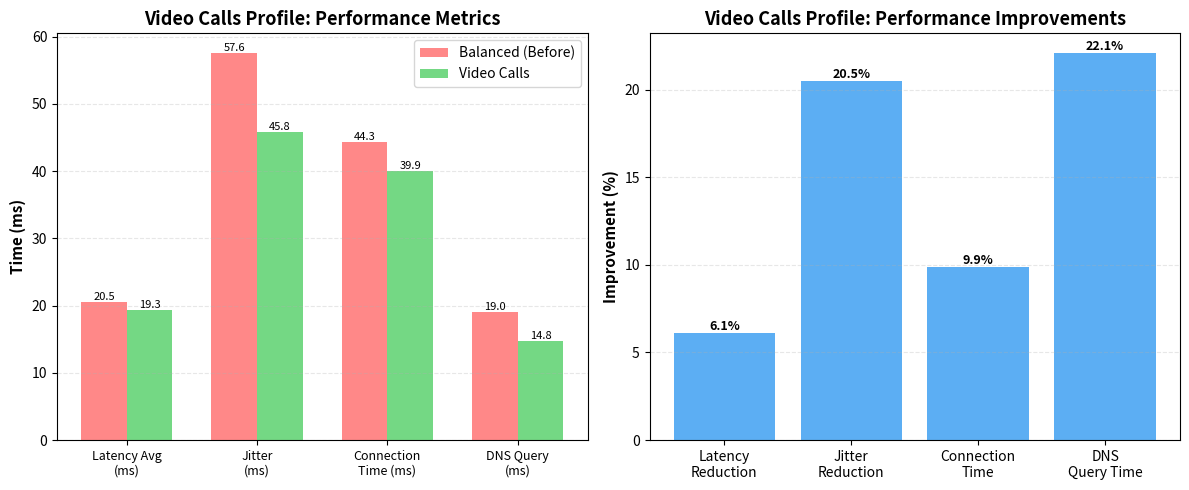

Generate this figure with matplotlib: (Note: this script raises an exception after producing the figure.)
"""
Script to analyze the network performance results from screenshots
and generate comparison plots for the report.

PROFILES TESTED:
1. Bulk Transfer
2. Streaming  
3. Video Calls
4. Server

BASELINE: "Balanced" profile (before applying any specific optimization)
"""

import matplotlib.pyplot as plt
import numpy as np

# Data extracted from the ACTUAL test results provided
# Baseline = "Balanced" profile (default system state)

# Profile 1: Video Calls Profile
video_calls_data = {
    'profile': 'Video Calls',
    'before': {  # Balanced baseline
        'latency_avg': 20.545,  # ms
        'jitter': 57.60,
        'packet_loss': 0.0,
        'connection_time': 44.323,
        'dns_time': 19.0
    },
    'after': {
        'latency_avg': 19.295,
        'jitter': 45.80,
        'packet_loss': 0.0,
        'connection_time': 39.944,
        'dns_time': 14.8
    }
}

# Profile 2: Bulk Transfer Profile
bulk_transfer_data = {
    'profile': 'Bulk Transfer',
    'before': {  # Balanced baseline
        'latency_avg': 29.42,  # ms
        'jitter': 106.00,
        'packet_loss': 0.0,
        'connection_time': 45.63,
        'dns_time': 16.60
    },
    'after': {
        'latency_avg': 18.44,
        'jitter': 13.00,
        'packet_loss': 0.0,
        'connection_time': 38.28,
        'dns_time': 15.40
    }
}

# Profile 3: Streaming Profile
streaming_data = {
    'profile': 'Streaming',
    'before': {  # Balanced baseline
        'latency_avg': 18.48,
        'jitter': 11.70,
        'connection_time': 49.31,
        'dns_time': 17.00
    },
    'after': {
        'latency_avg': 18.16,
        'jitter': 15.10,
        'connection_time': 38.89,
        'dns_time': 14.20
    }
}

# Profile 4: Server Profile
server_data = {
    'profile': 'Server',
    'before': {  # Balanced baseline
        'latency_avg': 19.21,
        'jitter': 25.20,
        'max_latency': 40.6,
        'dns_time': 19.80,
        'connection_time': 24.99,
        'packet_loss': 0.0
    },
    'after': {
        'latency_avg': 17.25,
        'jitter': 18.00,
        'max_latency': 33.1,
        'dns_time': 13.40,
        'connection_time': 25.62,
        'packet_loss': 0.0
    }
}

def create_bulk_transfer_plot():
    """Create double plot for Bulk Transfer profile"""
    fig, (ax1, ax2) = plt.subplots(1, 2, figsize=(12, 5))
    
    # Performance metrics
    metrics = ['Latency Avg\n(ms)', 'Jitter\n(ms)', 'Connection\nTime (ms)', 'DNS Query\n(ms)']
    before_vals = [bulk_transfer_data['before']['latency_avg'],
                   bulk_transfer_data['before']['jitter'],
                   bulk_transfer_data['before']['connection_time'],
                   bulk_transfer_data['before']['dns_time']]
    after_vals = [bulk_transfer_data['after']['latency_avg'],
                  bulk_transfer_data['after']['jitter'],
                  bulk_transfer_data['after']['connection_time'],
                  bulk_transfer_data['after']['dns_time']]
    
    x = np.arange(len(metrics))
    width = 0.35
    
    bars1 = ax1.bar(x - width/2, before_vals, width, label='Balanced (Before)', color='#ff6b6b', alpha=0.8)
    bars2 = ax1.bar(x + width/2, after_vals, width, label='Bulk Transfer', color='#51cf66', alpha=0.8)
    
    ax1.set_ylabel('Time (ms)', fontsize=11, fontweight='bold')
    ax1.set_title('Bulk Transfer Profile: Performance Metrics', fontsize=13, fontweight='bold')
    ax1.set_xticks(x)
    ax1.set_xticklabels(metrics, fontsize=9)
    ax1.legend(fontsize=10)
    ax1.grid(axis='y', alpha=0.3, linestyle='--')
    
    for bars in [bars1, bars2]:
        for bar in bars:
            height = bar.get_height()
            ax1.text(bar.get_x() + bar.get_width()/2., height,
                    f'{height:.1f}',
                    ha='center', va='bottom', fontsize=8)
    
    # Improvements
    latency_imp = ((bulk_transfer_data['before']['latency_avg'] - bulk_transfer_data['after']['latency_avg']) / 
                   bulk_transfer_data['before']['latency_avg'] * 100)
    jitter_imp = ((bulk_transfer_data['before']['jitter'] - bulk_transfer_data['after']['jitter']) / 
                  bulk_transfer_data['before']['jitter'] * 100)
    conn_imp = ((bulk_transfer_data['before']['connection_time'] - bulk_transfer_data['after']['connection_time']) / 
                bulk_transfer_data['before']['connection_time'] * 100)
    dns_imp = ((bulk_transfer_data['before']['dns_time'] - bulk_transfer_data['after']['dns_time']) / 
               bulk_transfer_data['before']['dns_time'] * 100)
    
    improvement_labels = ['Latency\nReduction', 'Jitter\nReduction', 'Connection\nTime', 'DNS\nQuery Time']
    improvements = [latency_imp, jitter_imp, conn_imp, dns_imp]
    
    bars = ax2.bar(improvement_labels, improvements, color='#339af0', alpha=0.8)
    ax2.set_ylabel('Improvement (%)', fontsize=11, fontweight='bold')
    ax2.set_title('Bulk Transfer Profile: Performance Improvements', fontsize=13, fontweight='bold')
    ax2.grid(axis='y', alpha=0.3, linestyle='--')
    
    for bar in bars:
        height = bar.get_height()
        ax2.text(bar.get_x() + bar.get_width()/2., height,
                f'{height:.1f}%',
                ha='center', va='bottom', fontsize=10, fontweight='bold')
    
    plt.tight_layout()
    plt.savefig('results/bulk_transfer_profile_comparison.png', dpi=300, bbox_inches='tight')
    print("✓ Bulk Transfer profile plot saved")

def create_streaming_plot():
    """Create double plot for Streaming profile"""
    fig, (ax1, ax2) = plt.subplots(1, 2, figsize=(12, 5))
    
    # Performance metrics
    metrics = ['Latency\n(ms)', 'Jitter\n(ms)', 'Connection\nTime (ms)', 'DNS Query\n(ms)']
    before_vals = [streaming_data['before']['latency_avg'],
                   streaming_data['before']['jitter'],
                   streaming_data['before']['connection_time'],
                   streaming_data['before']['dns_time']]
    after_vals = [streaming_data['after']['latency_avg'],
                  streaming_data['after']['jitter'],
                  streaming_data['after']['connection_time'],
                  streaming_data['after']['dns_time']]
    
    x = np.arange(len(metrics))
    width = 0.35
    
    bars1 = ax1.bar(x - width/2, before_vals, width, label='Balanced (Before)', color='#ff6b6b', alpha=0.8)
    bars2 = ax1.bar(x + width/2, after_vals, width, label='Streaming', color='#51cf66', alpha=0.8)
    
    ax1.set_ylabel('Time (ms)', fontsize=11, fontweight='bold')
    ax1.set_title('Streaming Profile: Performance Metrics', fontsize=13, fontweight='bold')
    ax1.set_xticks(x)
    ax1.set_xticklabels(metrics, fontsize=9)
    ax1.legend(fontsize=10)
    ax1.grid(axis='y', alpha=0.3, linestyle='--')
    
    for bars in [bars1, bars2]:
        for bar in bars:
            height = bar.get_height()
            ax1.text(bar.get_x() + bar.get_width()/2., height,
                    f'{height:.1f}',
                    ha='center', va='bottom', fontsize=8)
    
    # Improvements (note: jitter increased, so it's negative improvement)
    latency_imp = ((streaming_data['before']['latency_avg'] - streaming_data['after']['latency_avg']) / 
                   streaming_data['before']['latency_avg'] * 100)
    jitter_change = ((streaming_data['after']['jitter'] - streaming_data['before']['jitter']) / 
                     streaming_data['before']['jitter'] * 100)  # This will be negative (worse)
    conn_imp = ((streaming_data['before']['connection_time'] - streaming_data['after']['connection_time']) / 
                streaming_data['before']['connection_time'] * 100)
    dns_imp = ((streaming_data['before']['dns_time'] - streaming_data['after']['dns_time']) / 
               streaming_data['before']['dns_time'] * 100)
    
    improvement_labels = ['Latency\nReduction', 'Jitter\nChange', 'Connection\nTime', 'DNS\nQuery Time']
    improvements = [latency_imp, -jitter_change, conn_imp, dns_imp]  # Negate jitter to show as negative
    colors = ['#339af0', '#ff6b6b', '#339af0', '#339af0']  # Red for jitter (degraded)
    
    bars = ax2.bar(improvement_labels, improvements, color=colors, alpha=0.8)
    ax2.set_ylabel('Change (%)', fontsize=11, fontweight='bold')
    ax2.set_title('Streaming Profile: Performance Changes', fontsize=13, fontweight='bold')
    ax2.grid(axis='y', alpha=0.3, linestyle='--')
    ax2.axhline(y=0, color='black', linestyle='-', linewidth=0.5)
    
    for bar in bars:
        height = bar.get_height()
        ax2.text(bar.get_x() + bar.get_width()/2., height,
                f'{height:.1f}%',
                ha='center', va='bottom' if height > 0 else 'top', fontsize=9, fontweight='bold')
    
    plt.tight_layout()
    plt.savefig('results/streaming_profile_comparison.png', dpi=300, bbox_inches='tight')
    print("✓ Streaming profile plot saved")

def create_video_calls_plot():
    """Create double plot for Video Calls profile"""
    fig, (ax1, ax2) = plt.subplots(1, 2, figsize=(12, 5))
    
    # Metrics comparison
    metrics = ['Latency Avg\n(ms)', 'Jitter\n(ms)', 'Connection\nTime (ms)', 'DNS Query\n(ms)']
    before_vals = [video_calls_data['before']['latency_avg'],
                   video_calls_data['before']['jitter'],
                   video_calls_data['before']['connection_time'],
                   video_calls_data['before']['dns_time']]
    after_vals = [video_calls_data['after']['latency_avg'],
                  video_calls_data['after']['jitter'],
                  video_calls_data['after']['connection_time'],
                  video_calls_data['after']['dns_time']]
    
    x = np.arange(len(metrics))
    width = 0.35
    
    bars1 = ax1.bar(x - width/2, before_vals, width, label='Balanced (Before)', color='#ff6b6b', alpha=0.8)
    bars2 = ax1.bar(x + width/2, after_vals, width, label='Video Calls', color='#51cf66', alpha=0.8)
    
    ax1.set_ylabel('Time (ms)', fontsize=11, fontweight='bold')
    ax1.set_title('Video Calls Profile: Performance Metrics', fontsize=13, fontweight='bold')
    ax1.set_xticks(x)
    ax1.set_xticklabels(metrics, fontsize=9)
    ax1.legend(fontsize=10)
    ax1.grid(axis='y', alpha=0.3, linestyle='--')
    
    for bars in [bars1, bars2]:
        for bar in bars:
            height = bar.get_height()
            ax1.text(bar.get_x() + bar.get_width()/2., height,
                    f'{height:.1f}',
                    ha='center', va='bottom', fontsize=8)
    
    # Improvements
    latency_imp = ((video_calls_data['before']['latency_avg'] - video_calls_data['after']['latency_avg']) / 
                   video_calls_data['before']['latency_avg'] * 100)
    jitter_imp = ((video_calls_data['before']['jitter'] - video_calls_data['after']['jitter']) / 
                  video_calls_data['before']['jitter'] * 100)
    conn_imp = ((video_calls_data['before']['connection_time'] - video_calls_data['after']['connection_time']) / 
                video_calls_data['before']['connection_time'] * 100)
    dns_imp = ((video_calls_data['before']['dns_time'] - video_calls_data['after']['dns_time']) / 
               video_calls_data['before']['dns_time'] * 100)
    
    improvement_labels = ['Latency\nReduction', 'Jitter\nReduction', 'Connection\nTime', 'DNS\nQuery Time']
    improvements = [latency_imp, jitter_imp, conn_imp, dns_imp]
    
    bars = ax2.bar(improvement_labels, improvements, color='#339af0', alpha=0.8)
    ax2.set_ylabel('Improvement (%)', fontsize=11, fontweight='bold')
    ax2.set_title('Video Calls Profile: Performance Improvements', fontsize=13, fontweight='bold')
    ax2.grid(axis='y', alpha=0.3, linestyle='--')
    
    for bar in bars:
        height = bar.get_height()
        ax2.text(bar.get_x() + bar.get_width()/2., height,
                f'{height:.1f}%',
                ha='center', va='bottom', fontsize=9, fontweight='bold')
    
    plt.tight_layout()
    plt.savefig('results/video_calls_profile_comparison.png', dpi=300, bbox_inches='tight')
    print("✓ Video Calls profile plot saved")

def create_server_plot():
    """Create double plot for Server profile"""
    fig, (ax1, ax2) = plt.subplots(1, 2, figsize=(12, 5))
    
    # Metrics comparison
    metrics = ['Latency Avg\n(ms)', 'Jitter\n(ms)', 'Max Latency\n(ms)', 'DNS Query\n(ms)', 'Connection\nTime (ms)']
    before_vals = [server_data['before']['latency_avg'],
                   server_data['before']['jitter'],
                   server_data['before']['max_latency'],
                   server_data['before']['dns_time'],
                   server_data['before']['connection_time']]
    after_vals = [server_data['after']['latency_avg'],
                  server_data['after']['jitter'],
                  server_data['after']['max_latency'],
                  server_data['after']['dns_time'],
                  server_data['after']['connection_time']]
    
    x = np.arange(len(metrics))
    width = 0.35
    
    bars1 = ax1.bar(x - width/2, before_vals, width, label='Balanced (Before)', color='#ff6b6b', alpha=0.8)
    bars2 = ax1.bar(x + width/2, after_vals, width, label='Server', color='#51cf66', alpha=0.8)
    
    ax1.set_ylabel('Time (ms)', fontsize=11, fontweight='bold')
    ax1.set_title('Server Profile: Performance Metrics', fontsize=13, fontweight='bold')
    ax1.set_xticks(x)
    ax1.set_xticklabels(metrics, fontsize=8)
    ax1.legend(fontsize=10)
    ax1.grid(axis='y', alpha=0.3, linestyle='--')
    
    for bars in [bars1, bars2]:
        for bar in bars:
            height = bar.get_height()
            ax1.text(bar.get_x() + bar.get_width()/2., height,
                    f'{height:.1f}',
                    ha='center', va='bottom', fontsize=7)
    
    # Improvements
    latency_imp = ((server_data['before']['latency_avg'] - server_data['after']['latency_avg']) / 
                   server_data['before']['latency_avg'] * 100)
    jitter_imp = ((server_data['before']['jitter'] - server_data['after']['jitter']) / 
                  server_data['before']['jitter'] * 100)
    max_lat_imp = ((server_data['before']['max_latency'] - server_data['after']['max_latency']) / 
                   server_data['before']['max_latency'] * 100)
    dns_imp = ((server_data['before']['dns_time'] - server_data['after']['dns_time']) / 
               server_data['before']['dns_time'] * 100)
    
    improvement_labels = ['Latency\nReduction', 'Jitter\nReduction', 'Max Latency\nReduction', 'DNS\nQuery Time']
    improvements = [latency_imp, jitter_imp, max_lat_imp, dns_imp]
    
    bars = ax2.bar(improvement_labels, improvements, color='#339af0', alpha=0.8)
    ax2.set_ylabel('Improvement (%)', fontsize=11, fontweight='bold')
    ax2.set_title('Server Profile: Performance Improvements', fontsize=13, fontweight='bold')
    ax2.grid(axis='y', alpha=0.3, linestyle='--')
    
    for bar in bars:
        height = bar.get_height()
        ax2.text(bar.get_x() + bar.get_width()/2., height,
                f'{height:.1f}%',
                ha='center', va='bottom', fontsize=9, fontweight='bold')
    
    plt.tight_layout()
    plt.savefig('results/server_profile_comparison.png', dpi=300, bbox_inches='tight')
    print("✓ Server profile plot saved")

if __name__ == "__main__":
    print("=" * 70)
    print("GENERATING COMPARISON PLOTS FOR FOUR TESTED PROFILES")
    print("Based on ACTUAL test results from network performance benchmarks")
    print("Baseline: Balanced profile (default system state)")
    print("=" * 70)
    print()
    create_video_calls_plot()
    create_bulk_transfer_plot()
    create_streaming_plot()
    create_server_plot()
    print()
    print("=" * 70)
    print("All plots generated successfully!")
    print("=" * 70)
    print("\nFiles saved in results/ directory:")
    print("  1. video_calls_profile_comparison.png")
    print("  2. bulk_transfer_profile_comparison.png")
    print("  3. streaming_profile_comparison.png")
    print("  4. server_profile_comparison.png")
    print()
